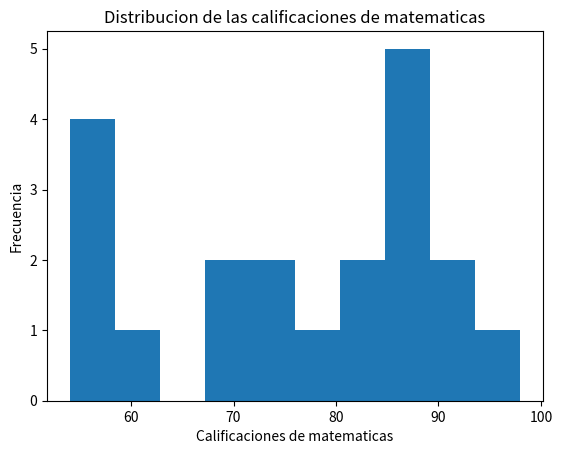

Reproduce this figure in Python.
import numpy as np
import matplotlib.pyplot as plt

## Programa que toma datos aleatorios para así generar la grafica necesaria
## Para ver la grafica, solo se debe desmarcar el bloque de codigo que se desee
rng = np.random.default_rng(42)

# Datos de calificaciones de los estudiantes
matematicas = rng.integers(50, 100, 20)
ciencias = rng.integers(40, 95, 20)
literatura = rng.integers(60, 100, 20)

# Datos de errores para el gráfico de barras de error
errores_matematicas = rng.uniform(2, 5, 2)
errores_matematicas = [min(errores_matematicas), max(errores_matematicas)]

errores_ciencias = rng.uniform(1, 4, 2)
errores_ciencias = [min(errores_ciencias), max(errores_ciencias)]

errores_literatura = rng.uniform(3, 6, 2)
errores_literatura = [min(errores_literatura), max(errores_literatura)]

"""
#Grafico de dispersion:

plt.scatter(matematicas, ciencias, color='blue')
plt.title('Relación entre las calificaciones de Matematicas y Ciencias')
plt.xlabel('Calificaciones de Matematicas')
plt.ylabel('Calificaciones de ciencias')
plt.show()

#Grafico de barras de error:

materias = ['Matemáticas', 'Ciencias', 'Literatura']
calificaciones = [matematicas.mean(), ciencias.mean(), literatura.mean()]
errores = [errores_matematicas, errores_ciencias, errores_literatura]

transposed_data = [list(column) for column in zip(*errores)] #Transformacion de datos para trabajar con los errores asimetricos

errores1=np.array(transposed_data) #Se convierte a array

plt.errorbar(materias, calificaciones, yerr=errores1, fmt='o', capsize=5)
plt.title('Calificaciones Promedio con barras de error')
plt.xlabel('Materias')
plt.ylabel('Calificación Promedio')
plt.show()
"""

#Histograma



plt.hist(matematicas, bins=10)
plt.title('Distribucion de las calificaciones de matematicas')
plt.xlabel('Calificaciones de matematicas')
plt.ylabel('Frecuencia')
plt.show()

